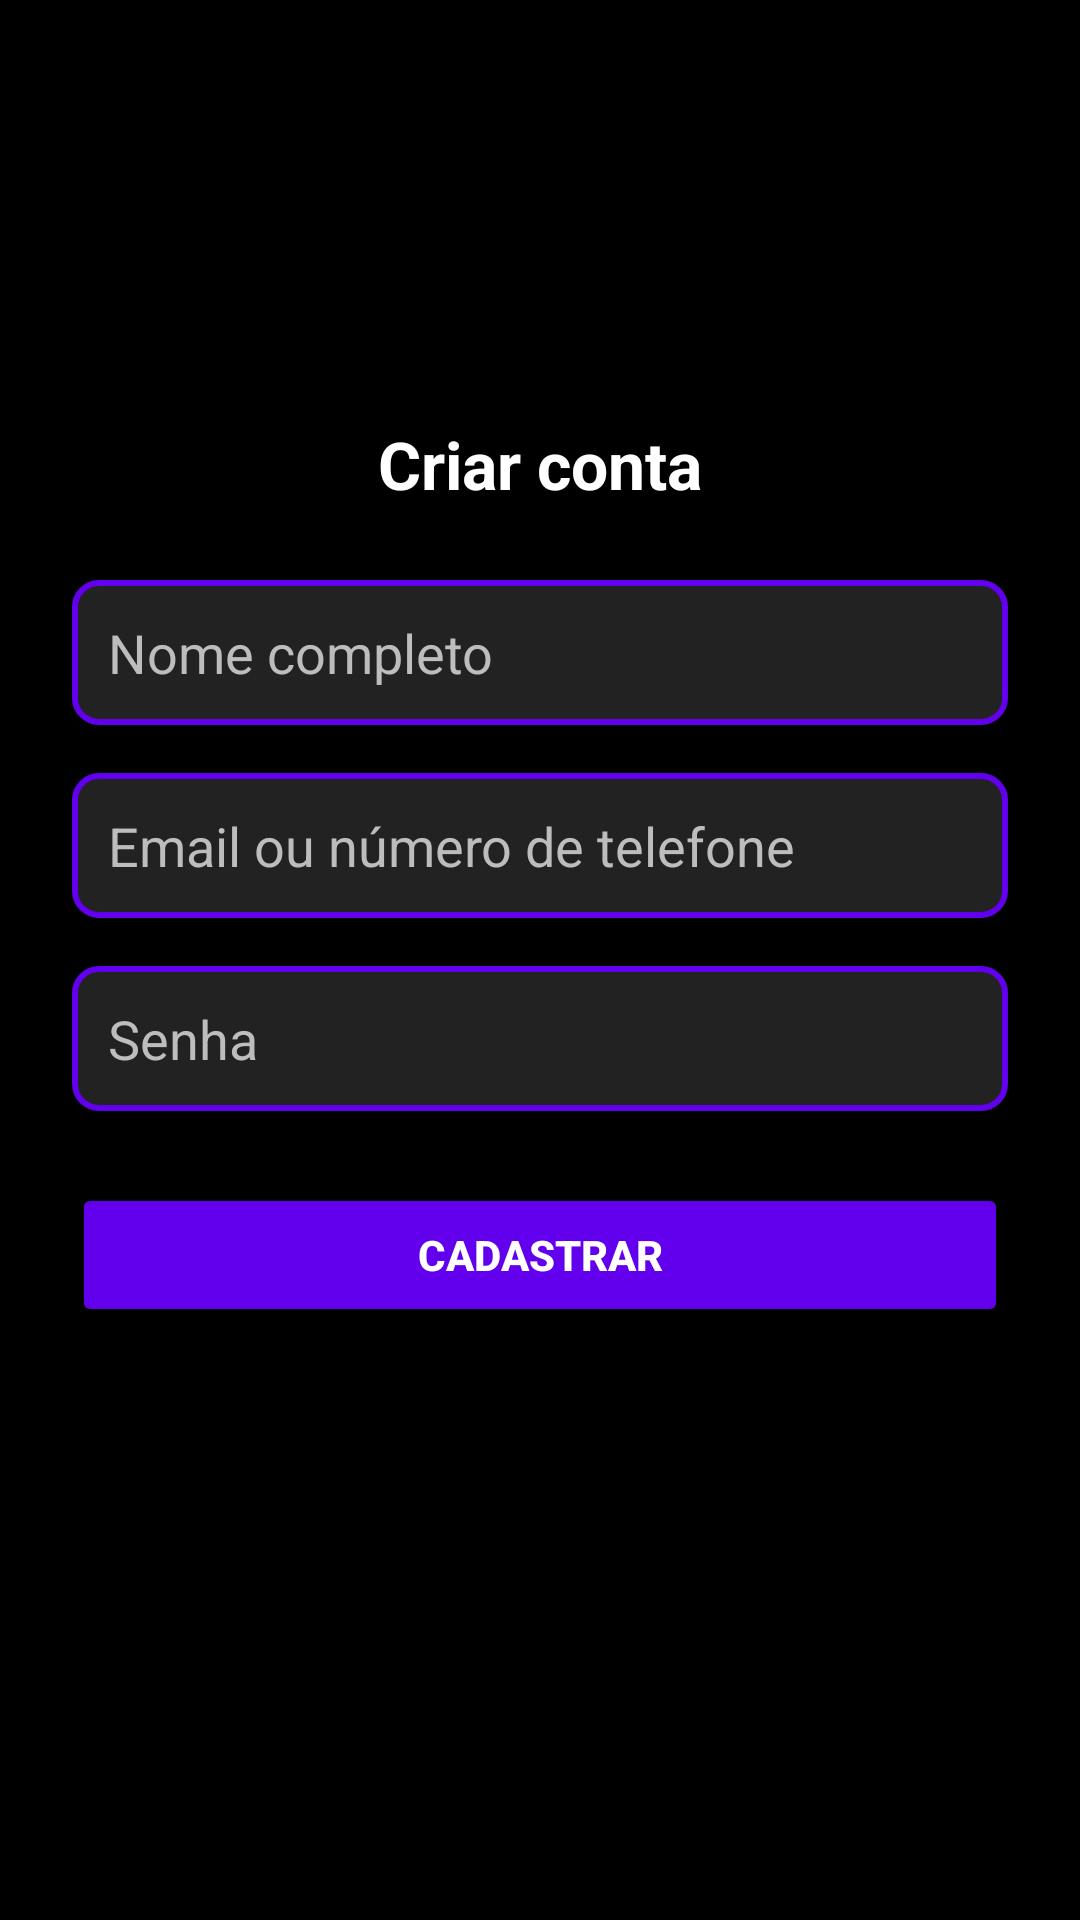

The Android layout XML behind this screen, and the referenced resources:
<!-- AndroidManifest.xml: application theme Theme.FlexFilmes -->
<!-- res/layout/activity_signup.xml -->
<?xml version="1.0" encoding="utf-8"?>
<LinearLayout xmlns:android="http://schemas.android.com/apk/res/android"
    android:orientation="vertical"
    android:gravity="center_horizontal"
    android:layout_width="match_parent"
    android:layout_height="match_parent"
    android:background="@color/background"
    android:padding="24dp">

    
    <ImageView
        android:id="@+id/app_logo"
        android:layout_width="100dp"
        android:layout_height="100dp"
        android:src="@drawable/ic_launcher_foreground"
        android:contentDescription="@string/app_name"
        android:layout_marginBottom="16dp"/>

    
    <TextView
        android:id="@+id/signup_title"
        android:layout_width="wrap_content"
        android:layout_height="wrap_content"
        android:text="@string/create_account_title"
        android:textSize="22sp"
        android:textStyle="bold"
        android:textColor="@color/white"
        android:layout_marginBottom="24dp"/>

    
    <EditText
        android:id="@+id/input_name"
        android:layout_width="match_parent"
        android:layout_height="wrap_content"
        android:hint="@string/hint_name"
        android:inputType="textPersonName"
        android:autofillHints="name"
        android:background="@drawable/edit_text_box"
        android:padding="12dp"
        android:textColor="@color/white"
        android:textColorHint="@color/gray"
        android:layout_marginBottom="16dp"/>

    
    <EditText
        android:id="@+id/input_email"
        android:layout_width="match_parent"
        android:layout_height="wrap_content"
        android:hint="@string/hint_email"
        android:inputType="textEmailAddress"
        android:autofillHints="emailAddress"
        android:background="@drawable/edit_text_box"
        android:padding="12dp"
        android:textColor="@color/white"
        android:textColorHint="@color/gray"
        android:layout_marginBottom="16dp"/>

    
    <EditText
        android:id="@+id/input_password"
        android:layout_width="match_parent"
        android:layout_height="wrap_content"
        android:hint="@string/hint_password"
        android:inputType="textPassword"
        android:autofillHints="password"
        android:background="@drawable/edit_text_box"
        android:padding="12dp"
        android:textColor="@color/white"
        android:textColorHint="@color/gray"
        android:layout_marginBottom="24dp"/>

    
    <Button
        android:id="@+id/btn_signup"
        android:layout_width="match_parent"
        android:layout_height="wrap_content"
        android:text="@string/signup_button"
        android:backgroundTint="@color/secondary"
        android:textColor="@color/white"
        android:textStyle="bold"/>

</LinearLayout>
<!-- resources referenced by this layout -->
<resources>
  <color name="background">#000000</color>
  <color name="gray">#BDBDBD</color>
  <color name="secondary">#6200EE</color>
  <color name="white">#FFFFFF</color>
  <!-- drawable edit_text_box (drawable) -->
  <?xml version="1.0" encoding="utf-8"?>
  <shape xmlns:android="http://schemas.android.com/apk/res/android"
      android:shape="rectangle">
  
      
      <solid android:color="#222222"/>
  
      
      <corners android:radius="8dp"/>
  
      
      <stroke
          android:width="2dp"
          android:color="@color/secondary"/>
  
  </shape>
  <string name="app_name">FlexFilmes</string>
  <string name="create_account_title">Criar conta</string>
  <string name="hint_email">Email ou número de telefone</string>
  <string name="hint_name">Nome completo</string>
  <string name="hint_password">Senha</string>
  <string name="signup_button">CADASTRAR</string>
  <style name="Theme.FlexFilmes" parent="Theme.MaterialComponents.DayNight.NoActionBar">
  
          
          <item name="colorPrimary">#000000</item>
  
          
          <item name="colorPrimaryVariant">#000000</item>
  
          
          <item name="colorOnPrimary">#FFFFFF</item>
  
          
          <item name="android:statusBarColor">#000000</item>
  
      </style>
</resources>
